Run: headless pygame with SDL's dummy video driver; simulated clock (each Clock.tick advances the game by its frame time, no real sleeping); random seed 0; keys injected as events and as key.get_pressed() state; no mouse input.
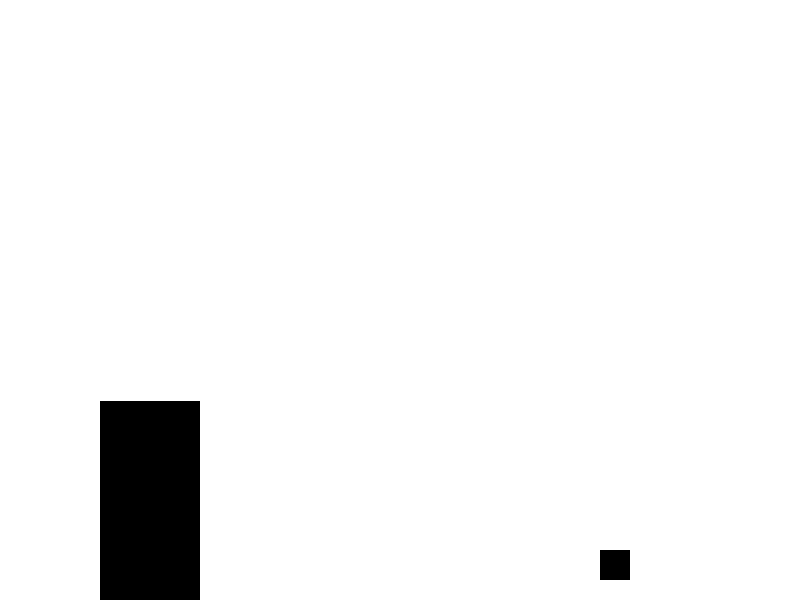
Frame 1 of 4 · flips 1–60 · no input
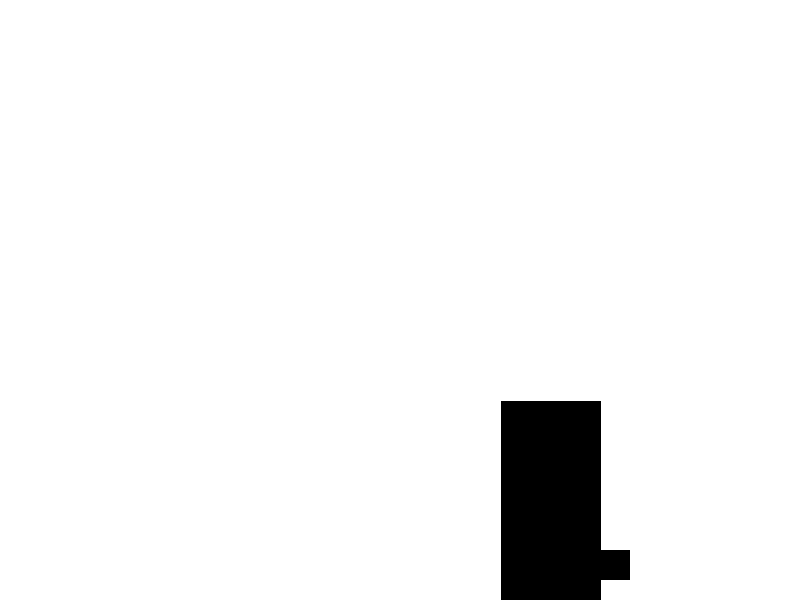
Frame 2 of 4 · flips 61–180 · tapped SPACE, RETURN · held RIGHT (→), D
Frame 3 of 4 · flips 181–300 · held DOWN (↓), S · screen unchanged from frame 2, image omitted
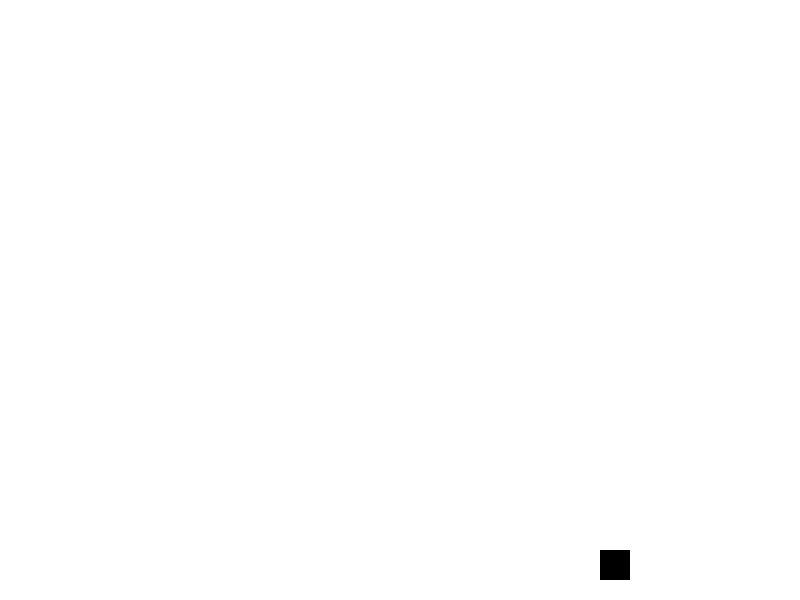
Frame 4 of 4 · flips 301–420 · held LEFT (←), A, UP (↑), W

The pygame program that drew these frames:

"""
TODO: 
	[]	finish move func
	[done]	set input event for multiple keys
"""

#####################################################
#						Import						#
#####################################################
import pygame, math, random, sys, time
from pygame.locals import *

pygame.init()
clock = pygame.time.Clock()

OBJECTS = []

DEFAULT_KEYS = {
				"right": {
						"keystrokes": [K_RIGHT, K_d],
						"keystrength": 1
					},
				"left": {
						"keystrokes": [K_LEFT, K_a],
						"keystrength": 1
					},
				"down": {
						"keystrokes": [K_DOWN, K_s],
						"keystrength": 1
					},
				"up": {
						"keystrokes": [K_UP, K_w],
						"keystrength": 1
					}
				}

#####################################################
#						Window						#
#####################################################

class Window(object):

	def __init__(self, width, height, title):
		self.width = width
		self.height = height
		self.title = title

		self.screen = pygame.display.set_mode((self.width, self.height), pygame.RESIZABLE)
		pygame.display.set_caption(self.title)

	def update(self):
		for event in pygame.event.get():
			if event.type == pygame.QUIT:
				pygame.quit()
				sys.exit()

		return pygame.display.update()


#####################################################
#						Input						#
#####################################################

class Input(object):

	def __init__(self, setInputEvents):
		self.inputKey = setInputEvents

	def isKeyPressed(self, key):
		keys = pygame.key.get_pressed()

		for keystroke in self.inputKey[key]["keystrokes"]: 
			if keys[keystroke]: return True
		return False

	def getKeyPressed(self):

		keys = pygame.key.get_pressed()
		keyPressed = []

		for inputEvent in self.inputKey:
			for keystroke in self.inputKey[inputEvent]["keystrokes"]: 
				if keys[keystroke] and inputEvent not in keyPressed: keyPressed.append(inputEvent)

		return keyPressed

	def getActionStrength(self, key):

		keys = pygame.key.get_pressed()
		actionStrength = 0
		try:
			for keystroke in self.inputKey[key]["keystrokes"]: 
				if keys[keystroke]: actionStrength = self.inputKey[key]["keystrength"]
		except:
			actionStrength = 1

		return actionStrength


#####################################################
#						Entity						#
#####################################################

class Entity(object):

	def __init__(self, point, width, height, entityType, entityName):
		self.point = point
		self.width = width
		self.height = height
		self.entityType = entityType
		self.entityName = entityName
		self.physics = PhysicsObject(point, width, height) # phy obj
		self.collisionShape2D = self.physics.rect # collision shape for a obj!
		self.color = (0, 0, 0) # Black
		self.sprite = None # obj sprite

		OBJECTS.append({
			"id": len(OBJECTS) - 1,
			"layerName": self.entityName,
			"rect": self.physics.rect,
			"type": self.entityType
		})

	def draw(self, surface):
		return pygame.draw.rect(surface, self.color, self.collisionShape2D)

	def __repr__(self):
		return f"<Entity({self.point}, {self.width}, {self.height}, {self.entityType}, {self.entityName}, {self.physics})>"

#####################################################
#						Physics						#
#####################################################

class PhysicsObject(object):
	def __init__(self, point, width, height):
		self.point = point
		self.width = width
		self.height = height
		self.rect = pygame.Rect(self.point.x, self.point.y, self.width, self.height)
		self.collision = None
		self.collideMask = []
		self.movement = Vector2()

	def move(self, movement):
		self.collision = Collision(self, movement)
		return self.collision.FindRectRectCollision(), Vector2(self.point.x, self.point.y)

	def isOnFloor(self):
		if self.collision.bottom: return True
		return False

	def jump(self, gravity, speed, delta, inputEvent, jumpKey):

		# m.x = (inputEvent.getActionStrength("right") - inputEvent.getActionStrength("left")) * 5
		# v = Vector2(
		# 		v.x,
		# 		-10 * 500 if inputEvent.isKeyPressed("up") and player.physics.isOnFloor() else 10 * 5
		# 	)

		# m.y = clamp(m.y, 5)
		# m.y = clamp(m.y, -10)

		# m.y = m.y + delta * v.y
		# v.y = v.y + delta * g.y

		velocity = speed["up"] if inputEvent.isKeyPressed(jumpKey) and self.isOnFloor() else speed["down"]
		self.movement.y = clamp(self.movement.y, speed["down"] / 100 * 10)
		self.movement.y = clamp(self.movement.y, speed["up"] / 100 * 30)

		# main formula
		self.movement.y = self.movement.y + delta * velocity
		velocity = velocity + delta * gravity

		return self.movement

class Collision(object):
	
	top = False
	bottom = False
	left = False
	right = False

	def __init__(self, physicsObject, movement):
		self.physicsObject = physicsObject
		self.movement = movement # point
		self.collisionLevel = 50

	def FindRectRectCollision(self):
		collision = []

		if len(self.physicsObject.collideMask) > 0: #if it has collision mask
			pass

		else: # otherwise collide with static objects
			for object in OBJECTS:
				if object["rect"].colliderect(self.physicsObject.rect) and object["type"] == "static": collision.append(object)


		self.physicsObject.point.x += self.movement.x
		self.physicsObject.rect.x += self.movement.x

		for block in collision:
			# print(abs(block["rect"].top - self.physicsObject.rect.bottom))

			# if block["rect"].width < self.collisionLevel: self.collisionLevel = block["rect"].width * 2

			if abs(block["rect"].left - self.physicsObject.rect.right) < self.collisionLevel and self.movement.x > 0:
				self.physicsObject.rect.right = block["rect"].left + 1
				self.right = True

			if abs(block["rect"].right - self.physicsObject.rect.left) < self.collisionLevel and self.movement.x < 0:
				self.physicsObject.rect.left = block["rect"].right - 1
				self.left = True

		self.physicsObject.point.y += self.movement.y
		self.physicsObject.rect.y += self.movement.y

		for block in collision:
			# print(abs(block["rect"].top - self.physicsObject.rect.bottom))

			# if block["rect"].width < self.collisionLevel: self.collisionLevel = block["rect"].width * 2

			if abs(block["rect"].top - self.physicsObject.rect.bottom) < self.collisionLevel and self.movement.y > 0:
				self.physicsObject.rect.bottom = block["rect"].top + 1
				self.bottom = True

			if abs(block["rect"].bottom - self.physicsObject.rect.top) < self.collisionLevel and self.movement.y < 0:
				self.physicsObject.rect.top = block["rect"].bottom - 1
				self.top = True

		# print(self)

		return self

	def __repr__(self):
		return f"<rect(top={self.top}, bottom={self.bottom}, left={self.left}, right={self.right})>"

class Vector2(object):

	def __init__(self, x=0, y=0):
		self.x = x
		self.y = y

	@property
	def ZERO(self):
		return Vector2(0, 0)

	def __repr__(self):
		return f"<Vector2({self.x, self.y})>"

	def __add__(self, other):
		if isinstance(other, float): return Vector2(self.x + other, self.y + other)
		return Vector2(self.x + other.x, self.y + other.y)

	def __mul__(self, other):
		if isinstance(other, float) or isinstance(other, int): return Vector2(self.x * other, self.y * other)
		return Vector2(self.x * other.x , self.y * other.y)

class Point(object):

	def __init__(self, x=0, y=0):
		self.x = x
		self.y = y

	def __repr__(self):
		return f"<Point({self.x, self.y})>"

	def __add__(self, other):
		if isinstance(other, float): return Vector2(self.x + other, self.y + other)
		return Point(self.x + other.x, self.y + other.y)

	def __mul__(self, other):
		if isinstance(other, float): return Vector2(self.x * other, self.y * other)
		return Point(self.x * other.x , self.y * other.y)

def fpsLock(fps):
	return clock.tick(fps)

def clamp(a, b):

	if b > 0:
		if a > b: return b
	elif b < 0:
		if a < b: return b
	return a


#####################################################
#						Test						#
#####################################################

def main():
	window = Window(800, 600, "Test Framework")
	player = Entity(Point(100, 100), 100, 200, "dynamic", "player")
	floor = Entity(Point(0, 600), 1300, 100, "static", "world")
	block = Entity(Point(600, 550), 30, 30, "static", "world")
	inputEvent = Input(DEFAULT_KEYS)

	def playerDraw(delta):
		m = Vector2(
			(inputEvent.getActionStrength("right") - inputEvent.getActionStrength("left")) * 10,
			player.physics.jump(3, {"down": 100, "up": -3000}, delta, inputEvent, "up").y
		)

		player.physics.move(m)
		player.draw(window.screen)

	while True:
		window.screen.fill((255, 255, 255))
		playerDraw(fpsLock(120) / 1000)
		floor.draw(window.screen)
		block.draw(window.screen)

		rect = pygame.Rect(10, 10, 10, 10)
		# print(rect.height)

		window.update()
		fpsLock(120)


if __name__ == '__main__':
	main()
